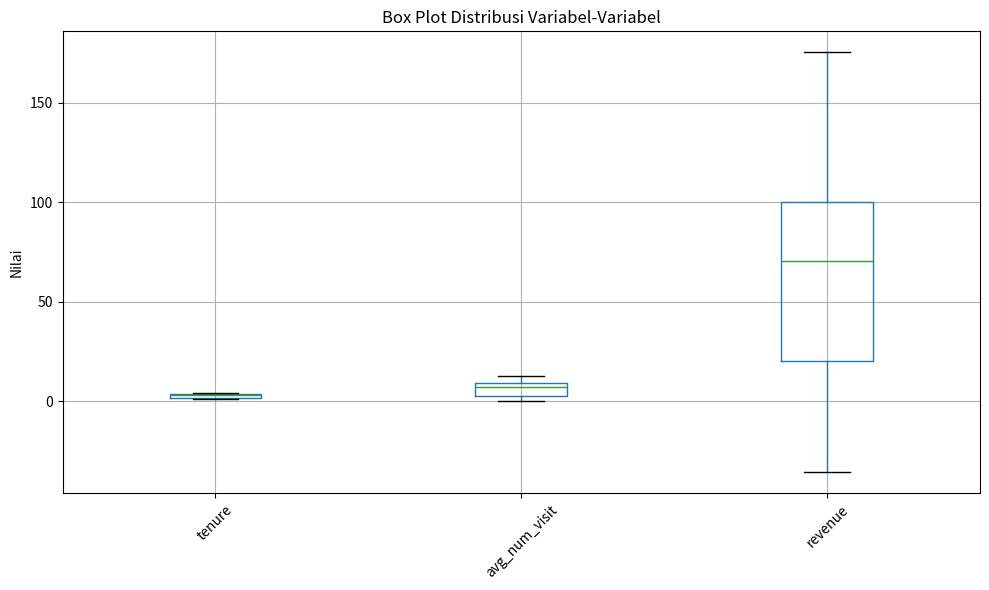

This chart was generated by the following Python code:
import pandas as pd
import matplotlib.pyplot as plt

# Data dalam bentuk DataFrame
data = {
    'tenant_id': [12336009752852, 359290056708112, 13327005405727, 12336009545942, 359254061684940, 359206051922227, 12336005164391],
    'tenure': [2, 4, 3, 1, 4, 1, 3],
    'employee': [3.0, None, 2.0, 1.0, 2.0, 1.0, 1.0],
    'ownership': ['rent', 'rent', 'own', 'own', 'rent', 'own', 'own'],
    'avg_num_visit': [0.221944, 6.929247, 9.100100, 9.216673, 5.019374, 12.772986, 0.151258],
    'avg_promotion': [0.637752, 0.403893, 0.135532, 0.421228, 0.267538, 0.108748, 1.678097],
    'avg_sales_call_duration': [1.150045, 0.325592, 1.484479, 3.053756, 2.611484, 2.059884, 1.618929],
    'avg_visit_duration': [4.404288, 1.695479, 13.987075, 8.267001, 20.065617, 4.261116, 3.403725],
    'revenue': [3.513797, -35.693060, 110.252596, 37.385833, 175.201750, 89.670519, 70.353925]
}

df = pd.DataFrame(data)

# Menentukan variabel-variabel yang akan digambarkan
variables_to_plot = ['tenure', 'avg_num_visit', 'revenue']

# Membuat box plot
plt.figure(figsize=(10, 6))
df[variables_to_plot].boxplot()
plt.ylabel('Nilai')
plt.title('Box Plot Distribusi Variabel-Variabel')
plt.xticks(rotation=45)
plt.tight_layout()
plt.show()
